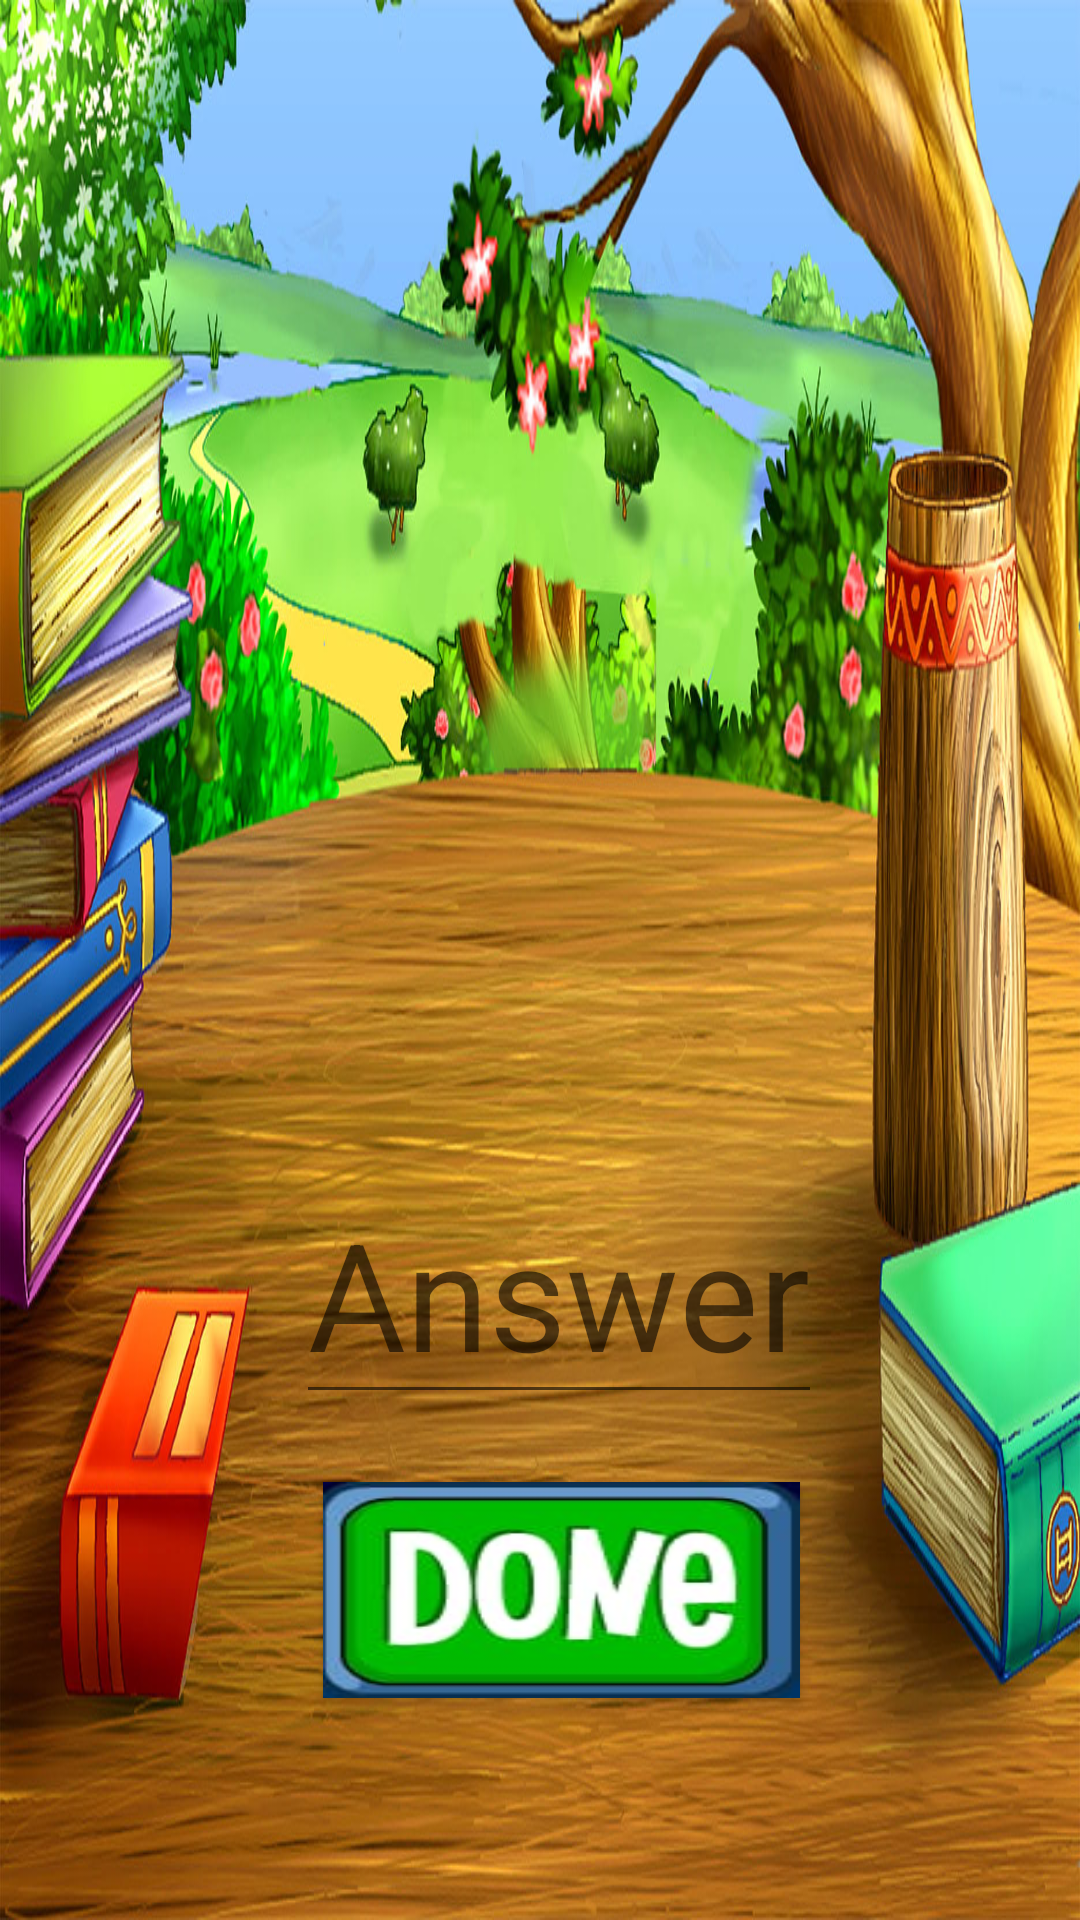

Here is an Android app screen rendered from its layout file. Give the layout XML and the strings, colors and styles it references.
<!-- AndroidManifest.xml: application theme AppTheme1 -->
<!-- res/layout/activity_try_again.xml -->
<?xml version="1.0" encoding="utf-8"?>
<androidx.constraintlayout.widget.ConstraintLayout xmlns:android="http://schemas.android.com/apk/res/android"
    xmlns:app="http://schemas.android.com/apk/res-auto"
    xmlns:tools="http://schemas.android.com/tools"
    android:layout_width="match_parent"
    android:layout_height="match_parent"
    android:background="@drawable/calculation_background"
    tools:context=".AdditionActivity">

    <TextView
        android:id="@+id/additionQuiz1"
        android:layout_width="wrap_content"
        android:layout_height="wrap_content"
        android:fontFamily="@font/numbers"
        android:text=""
        android:textSize="90sp"
        app:layout_constraintBottom_toBottomOf="parent"
        app:layout_constraintEnd_toEndOf="parent"
        app:layout_constraintHorizontal_bias="0.498"
        app:layout_constraintStart_toStartOf="parent"
        app:layout_constraintTop_toTopOf="parent"
        app:layout_constraintVertical_bias="0.462" />

    <EditText
        android:id="@+id/answer1"
        android:layout_width="wrap_content"
        android:layout_height="wrap_content"
        android:hint="Answer"
        android:inputType="number"
        android:textAlignment="center"
        android:textColor="@android:color/black"
        android:textSize="50sp"
        app:layout_constraintBottom_toBottomOf="parent"
        app:layout_constraintEnd_toEndOf="parent"
        app:layout_constraintHorizontal_bias="0.535"
        app:layout_constraintStart_toStartOf="parent"
        app:layout_constraintTop_toBottomOf="@+id/additionQuiz1"
        app:layout_constraintVertical_bias="0.14" />

    <Button
        android:id="@+id/done1"
        android:layout_width="159dp"
        android:layout_height="72dp"
        android:background="@drawable/done_button"
        app:layout_constraintBottom_toBottomOf="parent"
        app:layout_constraintEnd_toEndOf="parent"
        app:layout_constraintHorizontal_bias="0.535"
        app:layout_constraintStart_toStartOf="parent"
        app:layout_constraintTop_toBottomOf="@+id/answer1"
        app:layout_constraintVertical_bias="0.233" />

    <ImageView
        android:id="@+id/num11"
        android:layout_width="161dp"
        android:layout_height="173dp"
        android:layout_marginStart="4dp"
        android:layout_marginTop="152dp"
        app:layout_constraintBottom_toBottomOf="parent"
        app:layout_constraintStart_toStartOf="parent"
        app:layout_constraintTop_toTopOf="parent"
        app:layout_constraintVertical_bias="0.169" />

    <ImageView
        android:id="@+id/num21"
        android:layout_width="161dp"
        android:layout_height="173dp"
        android:layout_marginStart="36dp"
        android:layout_marginTop="152dp"
        app:layout_constraintBottom_toBottomOf="parent"
        app:layout_constraintEnd_toEndOf="parent"
        app:layout_constraintHorizontal_bias="1.0"
        app:layout_constraintStart_toEndOf="@+id/num11"
        app:layout_constraintTop_toTopOf="parent"
        app:layout_constraintVertical_bias="0.14" />

    <ImageView
        android:id="@+id/additionSymbol1"
        android:layout_width="111dp"
        android:layout_height="118dp"
        android:src="@drawable/addition_symbol"
        app:layout_constraintBottom_toBottomOf="parent"
        app:layout_constraintEnd_toStartOf="@+id/num21"
        app:layout_constraintHorizontal_bias="0.0"
        app:layout_constraintStart_toEndOf="@+id/num11"
        app:layout_constraintTop_toTopOf="parent"
        app:layout_constraintVertical_bias="0.388" />
</androidx.constraintlayout.widget.ConstraintLayout>
<!-- resources referenced by this layout -->
<resources>
  <!-- drawable calculation_background: jpg bitmap (drawable, 334301 bytes) -->
  <!-- drawable done_button: jpg bitmap (drawable, 5547 bytes) -->
  <style name="AppTheme1" parent="Theme.AppCompat.Light.NoActionBar">
          
          <item name="colorPrimary">@color/colorPrimary</item>
          <item name="colorPrimaryDark">#0379D5</item>
          <item name="colorAccent">@color/colorAccent</item>
      </style>
  <!-- not gathered from this repository: default colours our renderer supplied (Android Studio template values) -->
  <color name="colorPrimary">#FF6200EE</color>
  <color name="colorAccent">#FF03DAC5</color>
</resources>
